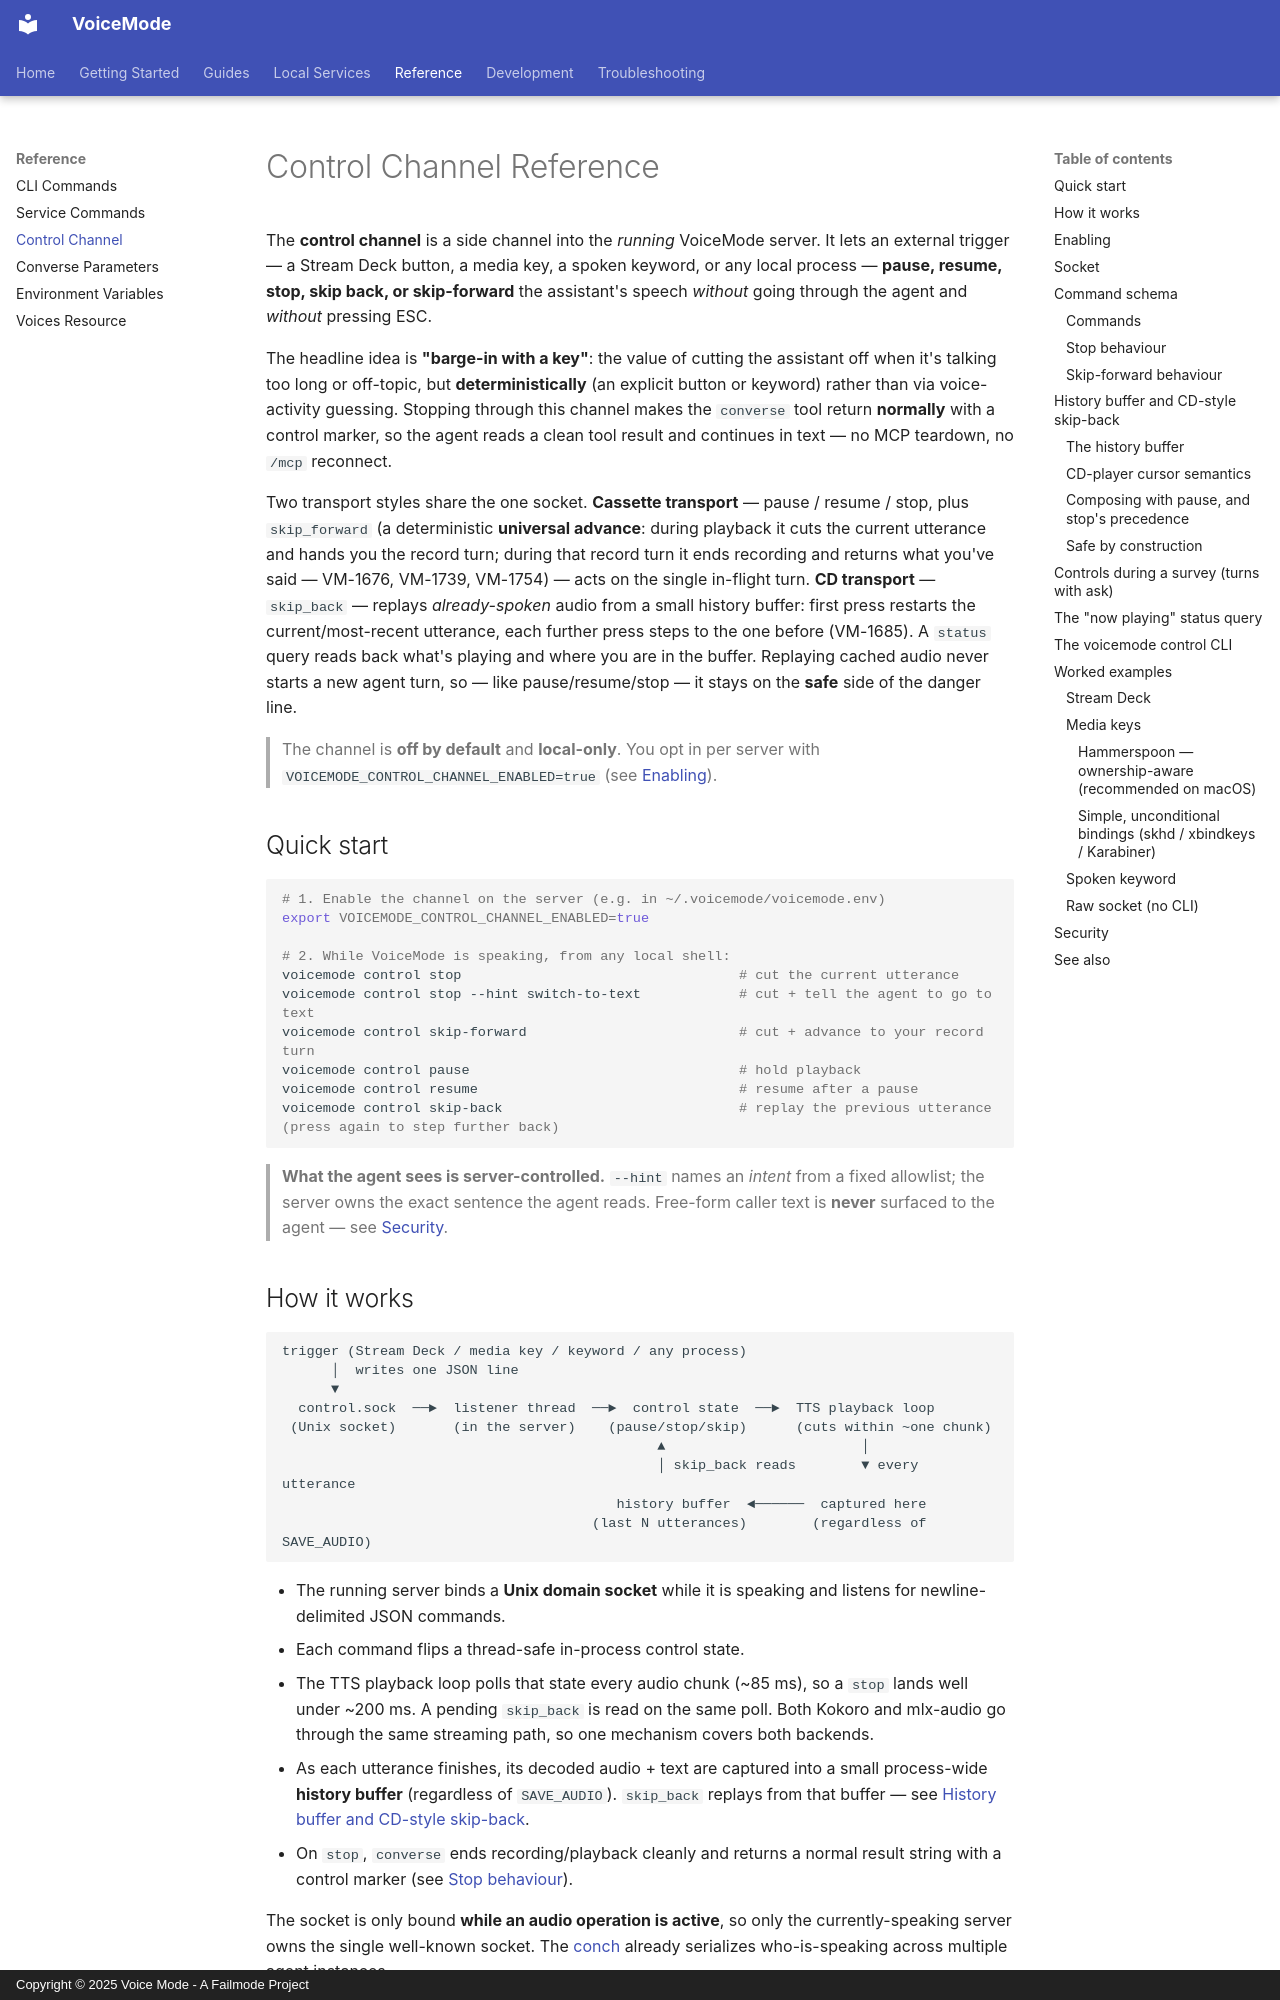

repository: mbailey/voicemode · page: reference/control-channel/index.html · generator: mkdocs · copyright: Copyright © 2025 Voice Mode - A Failmode Project

# Control Channel Reference

The **control channel** is a side channel into the *running* VoiceMode server. It
lets an external trigger — a Stream Deck button, a media key, a spoken keyword,
or any local process — **pause, resume, stop, skip back, or skip-forward** the
assistant's speech *without* going through the agent and *without* pressing ESC.

The headline idea is **"barge-in with a key"**: the value of cutting the
assistant off when it's talking too long or off-topic, but **deterministically**
(an explicit button or keyword) rather than via voice-activity guessing. Stopping
through this channel makes the `converse` tool return **normally** with a control
marker, so the agent reads a clean tool result and continues in text — no MCP
teardown, no `/mcp` reconnect.

Two transport styles share the one socket. **Cassette transport** —
pause / resume / stop, plus `skip_forward` (a deterministic **universal advance**:
during playback it cuts the current utterance and hands you the record turn; during
that record turn it ends recording and returns what you've said — VM-1676, VM-1739,
VM-1754) — acts on the single in-flight turn. **CD transport** — `skip_back` —
replays *already-spoken* audio from a small history buffer: first press restarts
the current/most-recent utterance, each further press steps to the one before
(VM-1685). A `status` query reads back
what's playing and where you are in the buffer. Replaying cached audio never
starts a new agent turn, so — like pause/resume/stop — it stays on the **safe**
side of the danger line.

> The channel is **off by default** and **local-only**. You opt in per server
> with `VOICEMODE_CONTROL_CHANNEL_ENABLED=true` (see [Enabling](#enabling)).

## Quick start

```bash
# 1. Enable the channel on the server (e.g. in ~/.voicemode/voicemode.env)
export VOICEMODE_CONTROL_CHANNEL_ENABLED=true

# 2. While VoiceMode is speaking, from any local shell:
voicemode control stop                                  # cut the current utterance
voicemode control stop --hint switch-to-text            # cut + tell the agent to go to text
voicemode control skip-forward                          # cut + advance to your record turn
voicemode control pause                                 # hold playback
voicemode control resume                                # resume after a pause
voicemode control skip-back                             # replay the previous utterance (press again to step further back)
```

> **What the agent sees is server-controlled.** `--hint` names an *intent* from a
> fixed allowlist; the server owns the exact sentence the agent reads. Free-form
> caller text is **never** surfaced to the agent — see [Security](#security).

## How it works

```
trigger (Stream Deck / media key / keyword / any process)
      │  writes one JSON line
      ▼
  control.sock  ──►  listener thread  ──►  control state  ──►  TTS playback loop
 (Unix socket)       (in the server)    (pause/stop/skip)      (cuts within ~one chunk)
                                              ▲                        │
                                              │ skip_back reads        ▼ every utterance
                                         history buffer  ◄──────  captured here
                                      (last N utterances)        (regardless of SAVE_AUDIO)
```

- The running server binds a **Unix domain socket** while it is speaking and
  listens for newline-delimited JSON commands.
- Each command flips a thread-safe in-process control state.
- The TTS playback loop polls that state every audio chunk (~85 ms), so a `stop`
  lands well under ~200 ms. A pending `skip_back` is read on the same poll. Both
  Kokoro and mlx-audio go through the same streaming path, so one mechanism
  covers both backends.
- As each utterance finishes, its decoded audio + text are captured into a small
  process-wide **history buffer** (regardless of `SAVE_AUDIO`). `skip_back`
  replays from that buffer — see [History buffer and CD-style skip-back](#history-buffer-and-cd-style-skip-back).
- On `stop`, `converse` ends recording/playback cleanly and returns a normal
  result string with a control marker (see [Stop behaviour](#stop-behaviour)).

The socket is only bound **while an audio operation is active**, so only the
currently-speaking server owns the single well-known socket. The
[conch](../concepts/architecture.md) already serializes who-is-speaking across
multiple agent instances.
